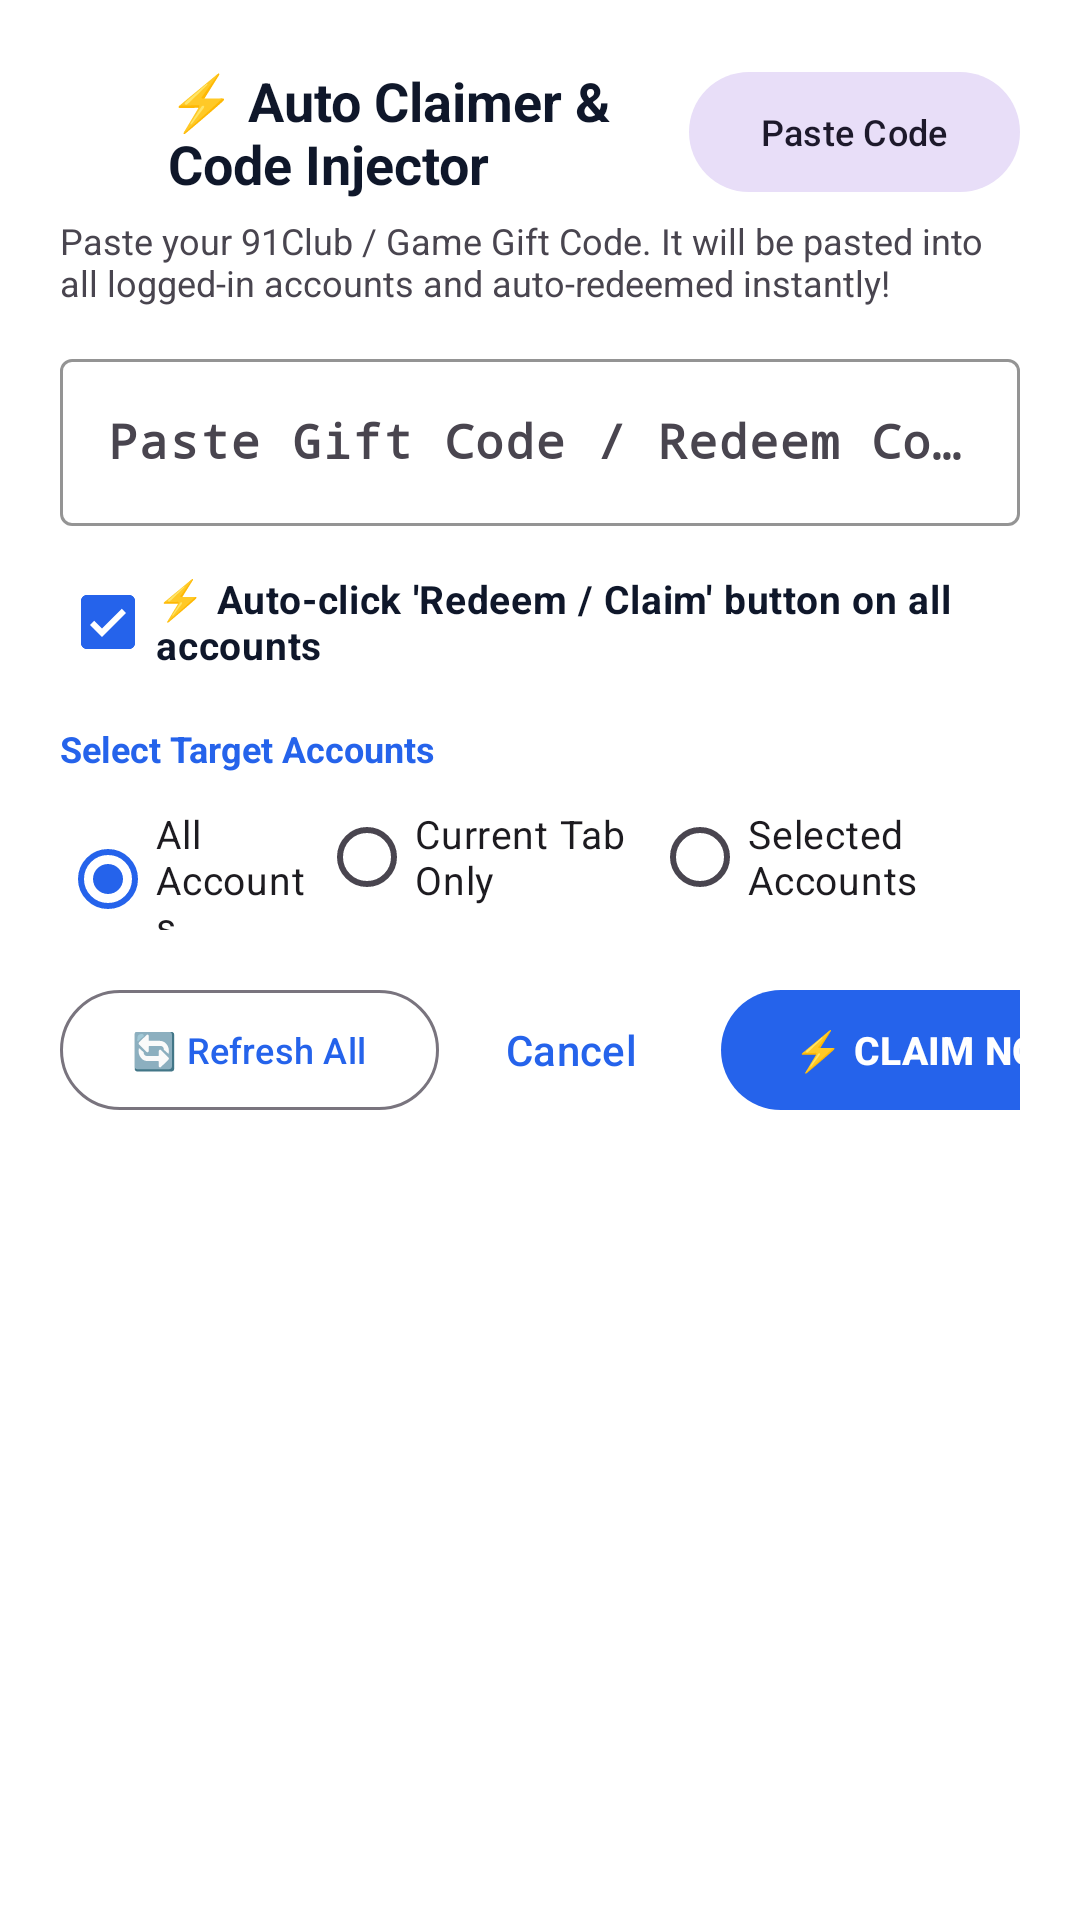

The Android layout XML behind this screen, and the referenced resources:
<!-- AndroidManifest.xml: application theme Theme.PrivateBrowser -->
<!-- res/layout/dialog_multi_input.xml -->
<?xml version="1.0" encoding="utf-8"?>
<LinearLayout xmlns:android="http://schemas.android.com/apk/res/android"
    xmlns:app="http://schemas.android.com/apk/res-auto"
    xmlns:tools="http://schemas.android.com/tools"
    android:layout_width="match_parent"
    android:layout_height="wrap_content"
    android:background="?attr/colorSurface"
    android:orientation="vertical"
    android:padding="20dp">

    
    <LinearLayout
        android:layout_width="match_parent"
        android:layout_height="wrap_content"
        android:gravity="center_vertical"
        android:orientation="horizontal">

        <ImageView
            android:layout_width="28dp"
            android:layout_height="28dp"
            android:src="@drawable/ic_send"
            app:tint="?attr/colorPrimary" />

        <TextView
            android:layout_width="0dp"
            android:layout_height="wrap_content"
            android:layout_marginStart="8dp"
            android:layout_weight="1"
            android:text="⚡ Auto Claimer &amp; Code Injector"
            android:textColor="?attr/colorOnSurface"
            android:textSize="18sp"
            android:textStyle="bold" />

        <com.google.android.material.button.MaterialButton
            android:id="@+id/btnPasteClipboard"
            style="@style/Widget.Material3.Button.TonalButton"
            android:layout_width="wrap_content"
            android:layout_height="wrap_content"
            android:text="Paste Code"
            android:textSize="12sp"
            app:icon="@drawable/ic_edit"
            app:iconSize="14dp" />

    </LinearLayout>

    <TextView
        android:layout_width="wrap_content"
        android:layout_height="wrap_content"
        android:layout_marginTop="4dp"
        android:text="Paste your 91Club / Game Gift Code. It will be pasted into all logged-in accounts and auto-redeemed instantly!"
        android:textColor="?android:attr/textColorSecondary"
        android:textSize="12sp" />

    
    <com.google.android.material.textfield.TextInputLayout
        android:id="@+id/tilMultiInput"
        style="@style/Widget.Material3.TextInputLayout.OutlinedBox"
        android:layout_width="match_parent"
        android:layout_height="wrap_content"
        android:layout_marginTop="12dp"
        android:hint="@string/enter_code_hint"
        app:boxStrokeColor="?attr/colorPrimary">

        <com.google.android.material.textfield.TextInputEditText
            android:id="@+id/etMultiInputText"
            android:layout_width="match_parent"
            android:layout_height="wrap_content"
            android:fontFamily="monospace"
            android:gravity="center_vertical"
            android:inputType="text"
            android:maxLines="2"
            android:textSize="16sp"
            android:textStyle="bold" />

    </com.google.android.material.textfield.TextInputLayout>

    
    <com.google.android.material.checkbox.MaterialCheckBox
        android:id="@+id/cbAutoClickRedeem"
        android:layout_width="match_parent"
        android:layout_height="wrap_content"
        android:layout_marginTop="8dp"
        android:checked="true"
        android:text="⚡ Auto-click 'Redeem / Claim' button on all accounts"
        android:textColor="?attr/colorOnSurface"
        android:textSize="13sp"
        android:textStyle="bold" />

    
    <TextView
        android:layout_width="wrap_content"
        android:layout_height="wrap_content"
        android:layout_marginTop="10dp"
        android:text="@string/select_accounts"
        android:textColor="?attr/colorPrimary"
        android:textSize="12sp"
        android:textStyle="bold" />

    <RadioGroup
        android:id="@+id/rgInputScope"
        android:layout_width="match_parent"
        android:layout_height="wrap_content"
        android:layout_marginTop="4dp"
        android:orientation="horizontal">

        <RadioButton
            android:id="@+id/rbScopeAllTabs"
            android:layout_width="wrap_content"
            android:layout_height="wrap_content"
            android:layout_weight="1"
            android:checked="true"
            android:text="@string/all_accounts"
            android:textSize="13sp" />

        <RadioButton
            android:id="@+id/rbScopeCurrentTab"
            android:layout_width="wrap_content"
            android:layout_height="wrap_content"
            android:layout_weight="1"
            android:text="@string/current_account"
            android:textSize="13sp" />

        <RadioButton
            android:id="@+id/rbScopeSelectedTabs"
            android:layout_width="wrap_content"
            android:layout_height="wrap_content"
            android:layout_weight="1"
            android:text="@string/custom_accounts"
            android:textSize="13sp" />
    </RadioGroup>

    
    <com.google.android.material.chip.ChipGroup
        android:id="@+id/chipGroupTabs"
        android:layout_width="match_parent"
        android:layout_height="wrap_content"
        android:layout_marginTop="6dp"
        android:visibility="gone"
        tools:visibility="visible" />

    
    <LinearLayout
        android:layout_width="match_parent"
        android:layout_height="wrap_content"
        android:layout_marginTop="16dp"
        android:gravity="center_vertical"
        android:orientation="horizontal">

        <com.google.android.material.button.MaterialButton
            android:id="@+id/btnReloadAllTabs"
            style="@style/Widget.Material3.Button.OutlinedButton"
            android:layout_width="wrap_content"
            android:layout_height="48dp"
            android:text="🔄 Refresh All"
            android:textSize="12sp" />

        <View
            android:layout_width="0dp"
            android:layout_height="0dp"
            android:layout_weight="1" />

        <com.google.android.material.button.MaterialButton
            android:id="@+id/btnCancelMultiInput"
            style="@style/Widget.Material3.Button.TextButton"
            android:layout_width="wrap_content"
            android:layout_height="48dp"
            android:layout_marginEnd="6dp"
            android:text="@string/cancel" />

        <com.google.android.material.button.MaterialButton
            android:id="@+id/btnSendToTabs"
            style="@style/Widget.Material3.Button"
            android:layout_width="wrap_content"
            android:layout_height="48dp"
            android:text="⚡ CLAIM NOW"
            android:textSize="13sp"
            android:textStyle="bold"
            app:icon="@drawable/ic_send" />

    </LinearLayout>

</LinearLayout>
<!-- resources referenced by this layout -->
<resources>
  <string name="all_accounts">All Accounts</string>
  <string name="cancel">Cancel</string>
  <string name="current_account">Current Tab Only</string>
  <string name="custom_accounts">Selected Accounts</string>
  <string name="enter_code_hint">Paste Gift Code / Redeem Code here...</string>
  <string name="select_accounts">Select Target Accounts</string>
  <style name="Theme.PrivateBrowser" parent="Theme.Material3.DayNight.NoActionBar">
          <item name="colorPrimary">@color/accent_blue</item>
          <item name="colorOnPrimary">#FFFFFF</item>
          <item name="colorSurface">@color/surface_light</item>
          <item name="colorOnSurface">@color/text_primary_light</item>
          <item name="android:windowBackground">@color/bg_light</item>
          <item name="android:statusBarColor">@color/surface_light</item>
      </style>
  <color name="accent_blue">#2563EB</color>
  <color name="surface_light">#FFFFFF</color>
  <color name="text_primary_light">#0F172A</color>
  <color name="bg_light">#F8FAFC</color>
</resources>
